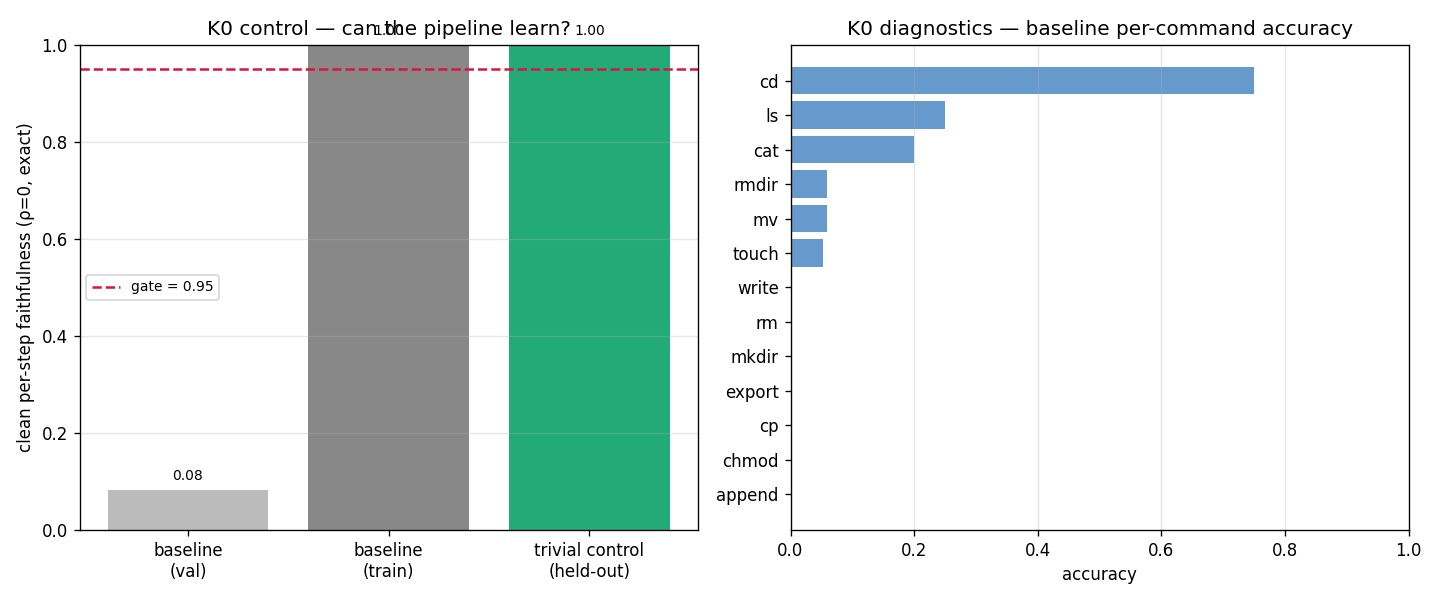

Source data for this figure (header and first rows):
metric, value
trivial_control_exact, 1.0
trivial_control_graded, 1.0
gate, 0.95
gate_passed, True
n_train_transitions, 768
baseline_val_accuracy, 0.08333
baseline_train_accuracy, 1.0
baseline_mean_bits_to_correct, 60.0
command, accuracy
append, 0.0
chmod, 0.0
cp, 0.0
export, 0.0
mkdir, 0.0
rm, 0.0
write, 0.0
touch, 0.05263
mv, 0.05882
rmdir, 0.05882
cat, 0.2
ls, 0.25
cd, 0.75
